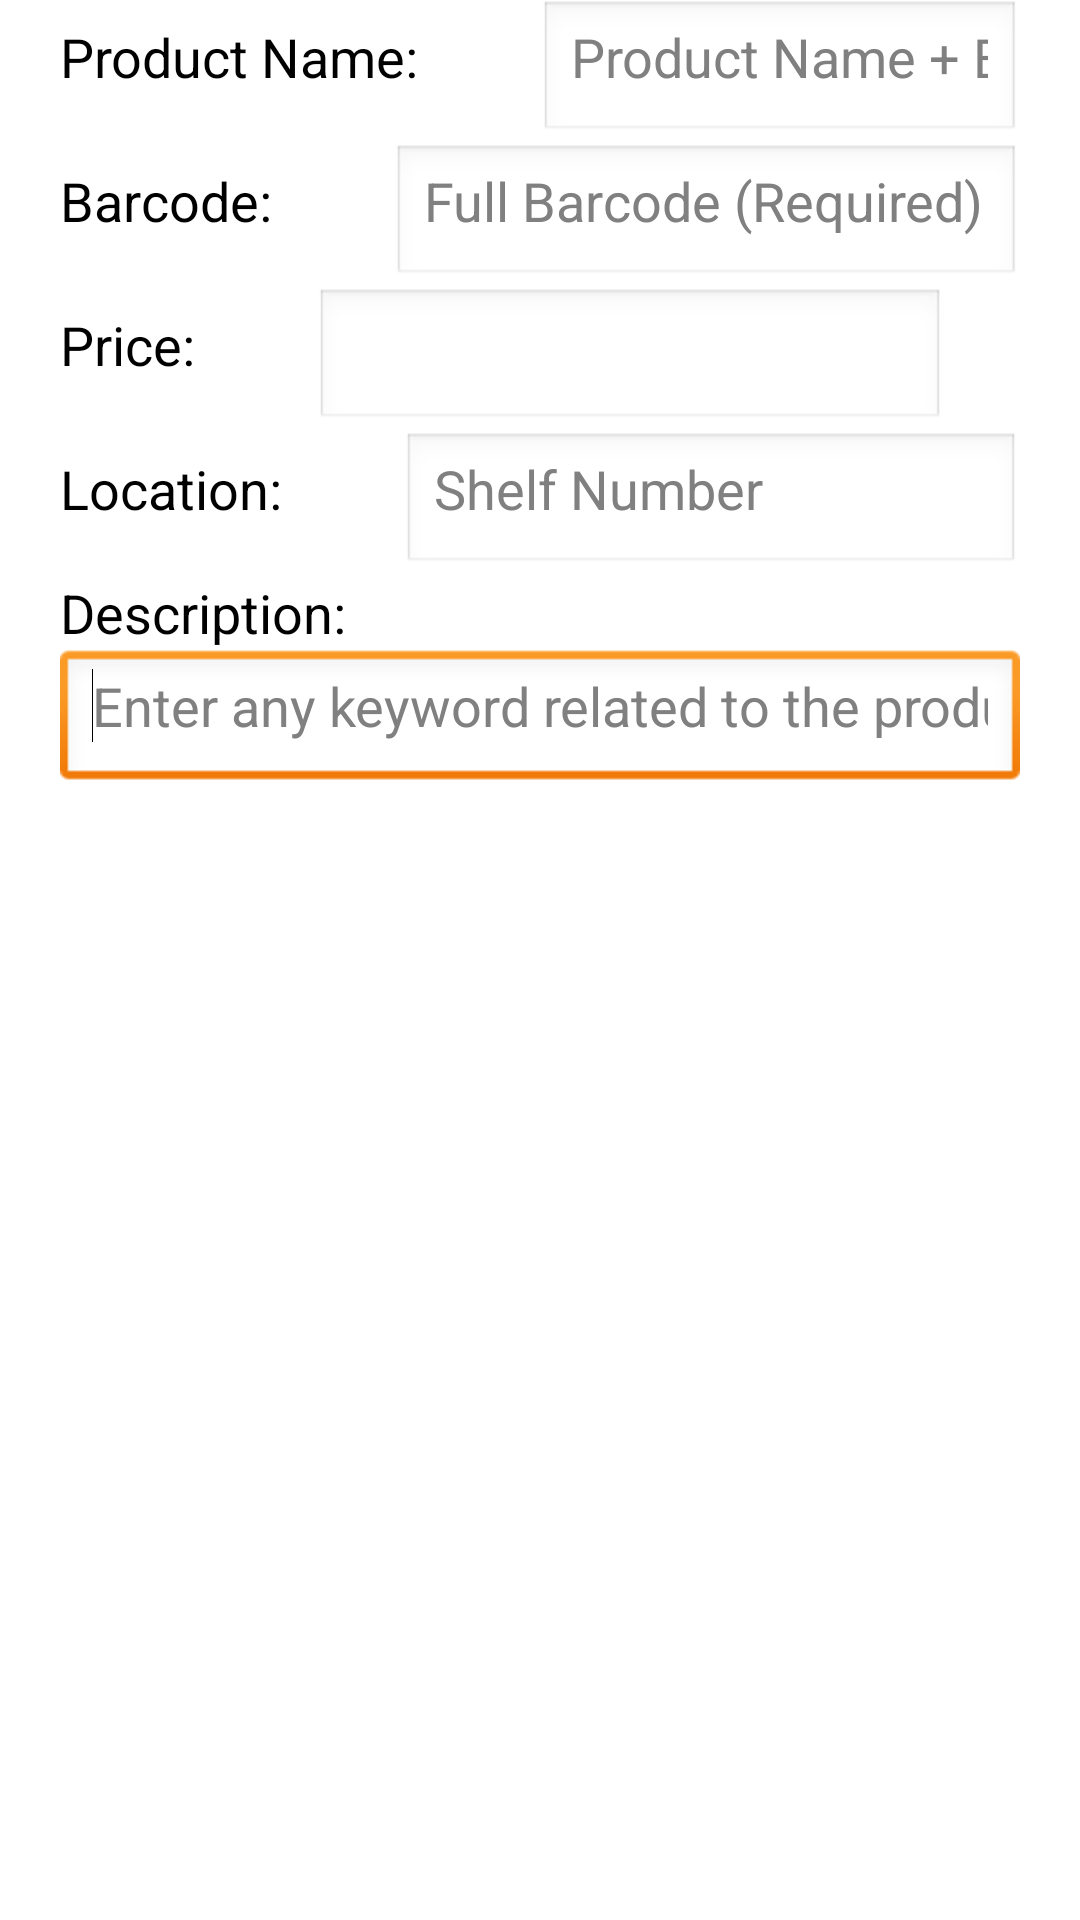

Here is an Android app screen rendered from its layout file. Give the layout XML and the strings, colors and styles it references.
<!-- AndroidManifest.xml: application theme AppTheme -->
<!-- res/layout/new_item_dialog.xml -->
<?xml version="1.0" encoding="utf-8"?>
<LinearLayout xmlns:android="http://schemas.android.com/apk/res/android"
    android:layout_width="match_parent"
    android:layout_height="match_parent"
    android:orientation="vertical" >

    <LinearLayout
        android:layout_width="match_parent"
        android:layout_height="wrap_content"
        android:orientation="horizontal" >
        
        <TextView
            android:id="@+id/new_item_name_label"
            android:layout_width="wrap_content"
            android:layout_height="wrap_content"
            android:layout_marginLeft="20dip"
            android:layout_marginRight="20dip"
            android:gravity="left"
            android:singleLine="true"
            android:text="@string/new_item_name_label"
            android:textAppearance="?android:attr/textAppearanceMedium" 
            />
	            
	    <EditText
	        android:id="@+id/new_item_name_edit_text"
	        android:layout_height="wrap_content"
	        android:layout_width="fill_parent"
	        android:layout_marginLeft="20dip"
	        android:layout_marginRight="20dip"
	        android:scrollHorizontally="true"
	        android:gravity="fill_horizontal"
	        android:singleLine="true"
	        android:hint="@string/new_item_name_hint"
	        android:textAppearance="?android:attr/textAppearanceMedium" />
    </LinearLayout>

    	
    <LinearLayout
        android:layout_width="match_parent"
        android:layout_height="wrap_content" 
        android:orientation="horizontal">

        <TextView
	        android:id="@+id/new_item_barcode_label"
	        android:layout_width="wrap_content"
	        android:layout_height="wrap_content"
	        android:layout_marginLeft="20dip"
	        android:layout_marginRight="20dip"
	        android:gravity="left"
	        android:singleLine="true"
	        android:text="@string/new_item_barcode_label"
	        android:textAppearance="?android:attr/textAppearanceMedium" />

    	<EditText
    	    android:id="@+id/new_item_barcode_edit_text"
    	    android:layout_width="wrap_content"
    	    android:layout_height="wrap_content"
    	    android:layout_marginLeft="20dip"
    	    android:layout_marginRight="20dip"
    	    android:ems="10"
    	    android:gravity="fill_horizontal"
    	    android:hint="@string/new_item_barcode_hint"
    	    android:scrollHorizontally="true"
    	    android:singleLine="true"
    	    android:inputType="number"
            android:textAppearance="?android:attr/textAppearanceMedium" >

    	    <requestFocus />
    	</EditText>
    	
    	
    </LinearLayout>

    <LinearLayout
        android:layout_width="match_parent"
        android:layout_height="wrap_content" 
        android:orientation="horizontal">
    	
        <TextView
	        android:id="@+id/new_item_listed_price_label"
	        android:layout_width="wrap_content"
	        android:layout_height="wrap_content"
	        android:layout_marginLeft="20dip"
	        android:layout_marginRight="20dip"
	        android:gravity="left"
	        android:singleLine="true"
	        android:text="@string/new_item_listed_price_label"
	        android:textAppearance="?android:attr/textAppearanceMedium" />

    	<EditText
    	    android:id="@+id/new_item_listed_price_edit_text"
    	    android:layout_width="wrap_content"
    	    android:layout_height="wrap_content"
    	    android:layout_marginLeft="20dip"
    	    android:layout_marginRight="20dip"
    	    android:ems="10"
    	    android:gravity="fill_horizontal"
    	    android:hint="@string/new_item_listed_price_hint"
    	    android:scrollHorizontally="true"
    	    android:singleLine="true"
    	    android:inputType="numberDecimal"
            android:textAppearance="?android:attr/textAppearanceMedium" >

    	    <requestFocus />
    	</EditText>
    	
    	<TextView
	        android:id="@+id/new_item_sale_price_label"
	        android:layout_width="wrap_content"
	        android:layout_height="wrap_content"
	        android:layout_marginLeft="20dip"
	        android:layout_marginRight="20dip"
	        android:gravity="left"
	        android:singleLine="true"
	        android:text="@string/new_item_sale_price_label"
	        android:textAppearance="?android:attr/textAppearanceMedium" />

    	<EditText
    	    android:id="@+id/new_item_sale_price_edit_text"
    	    android:layout_width="wrap_content"
    	    android:layout_height="wrap_content"
    	    android:layout_marginLeft="20dip"
    	    android:layout_marginRight="20dip"
    	    android:ems="10"
    	    android:gravity="fill_horizontal"
    	    android:hint="@string/new_item_sale_price_hint"
    	    android:scrollHorizontally="true"
    	    android:singleLine="true"
    	    android:inputType="numberDecimal"
            android:textAppearance="?android:attr/textAppearanceMedium" >

    	    <requestFocus />
    	</EditText>
    </LinearLayout>

    <LinearLayout
        android:layout_width="match_parent"
        android:layout_height="wrap_content" >
    	
        <TextView
	        android:id="@+id/new_item_location_label"
	        android:layout_width="wrap_content"
	        android:layout_height="wrap_content"
	        android:layout_marginLeft="20dip"
	        android:layout_marginRight="20dip"
	        android:gravity="left"
	        android:singleLine="true"
	        android:text="@string/new_item_location_label"
	        android:textAppearance="?android:attr/textAppearanceMedium" />

    	<EditText
    	    android:id="@+id/new_item_location_edit_text"
    	    android:layout_width="wrap_content"
    	    android:layout_height="wrap_content"
    	    android:layout_marginLeft="20dip"
    	    android:layout_marginRight="20dip"
    	    android:ems="10"
    	    android:gravity="fill_horizontal"
    	    android:hint="@string/new_item_location_hint"
    	    android:scrollHorizontally="true"
    	    android:singleLine="true"
    	    android:inputType="number"
        	android:textAppearance="?android:attr/textAppearanceMedium" >

    	    <requestFocus />
    	</EditText>
    	
    	<TextView
	        android:id="@+id/new_item_image_label"
	        android:layout_width="wrap_content"
	        android:layout_height="wrap_content"
	        android:layout_marginLeft="20dip"
	        android:layout_marginRight="20dip"
	        android:gravity="left"
	        android:singleLine="true"
	        android:text="@string/new_item_image_label"
	        android:textAppearance="?android:attr/textAppearanceMedium" />

    	<EditText
    	    android:id="@+id/new_item_image_edit_text"
    	    android:layout_width="wrap_content"
    	    android:layout_height="wrap_content"
    	    android:layout_marginLeft="20dip"
    	    android:layout_marginRight="20dip"
    	    android:ems="10"
    	    android:gravity="fill_horizontal"
    	    android:hint="@string/new_item_image_hint"
    	    android:scrollHorizontally="true"
    	    android:singleLine="true"
    	    android:textAppearance="?android:attr/textAppearanceMedium" >

    	    <requestFocus />
    	</EditText>
        
        
    </LinearLayout>
    
    <LinearLayout
   	    android:layout_width="match_parent"
   	    android:layout_height="wrap_content"
   	    android:orientation="vertical" >
    	
   	    <TextView
	        android:id="@+id/new_item_description_label"
	        android:layout_width="wrap_content"
	        android:layout_height="wrap_content"
	        android:layout_marginLeft="20dip"
	        android:layout_marginRight="20dip"
	        android:gravity="left"
	        android:singleLine="true"
	        android:text="@string/new_item_description_label"
	        android:textAppearance="?android:attr/textAppearanceMedium" />

    	<EditText
    	    android:id="@+id/new_item_description_edit_text"
    	    android:layout_width="fill_parent"
    	    android:layout_height="wrap_content"
    	    android:layout_marginLeft="20dip"
    	    android:layout_marginRight="20dip"
    	    android:ems="10"
    	    android:gravity="fill_horizontal"
    	    android:hint="@string/new_item_description_hint"
    	    android:scrollHorizontally="true"
    	    android:singleLine="true"
    	    android:textAppearance="?android:attr/textAppearanceMedium" >

    	    <requestFocus />
    	</EditText>
   	</LinearLayout>

</LinearLayout>
<!-- resources referenced by this layout -->
<resources>
  <string name="new_item_barcode_hint">Full Barcode (Required)</string>
  <string name="new_item_barcode_label">Barcode: </string>
  <string name="new_item_description_hint">Enter any keyword related to the product</string>
  <string name="new_item_description_label">Description: </string>
  <string name="new_item_image_hint">Optional</string>
  <string name="new_item_image_label">Product Image: </string>
  <string name="new_item_listed_price_hint" />
  <string name="new_item_listed_price_label">Price: </string>
  <string name="new_item_location_hint">Shelf Number</string>
  <string name="new_item_location_label">Location: </string>
  <string name="new_item_name_hint">Product Name + Brand</string>
  <string name="new_item_name_label">Product Name: </string>
  <string name="new_item_sale_price_hint">Optional</string>
  <string name="new_item_sale_price_label">Sale Price? </string>
  <style name="AppTheme" parent="AppBaseTheme">
          
      </style>
  <style name="AppBaseTheme" parent="android:Theme.Light">
          
      </style>
</resources>
